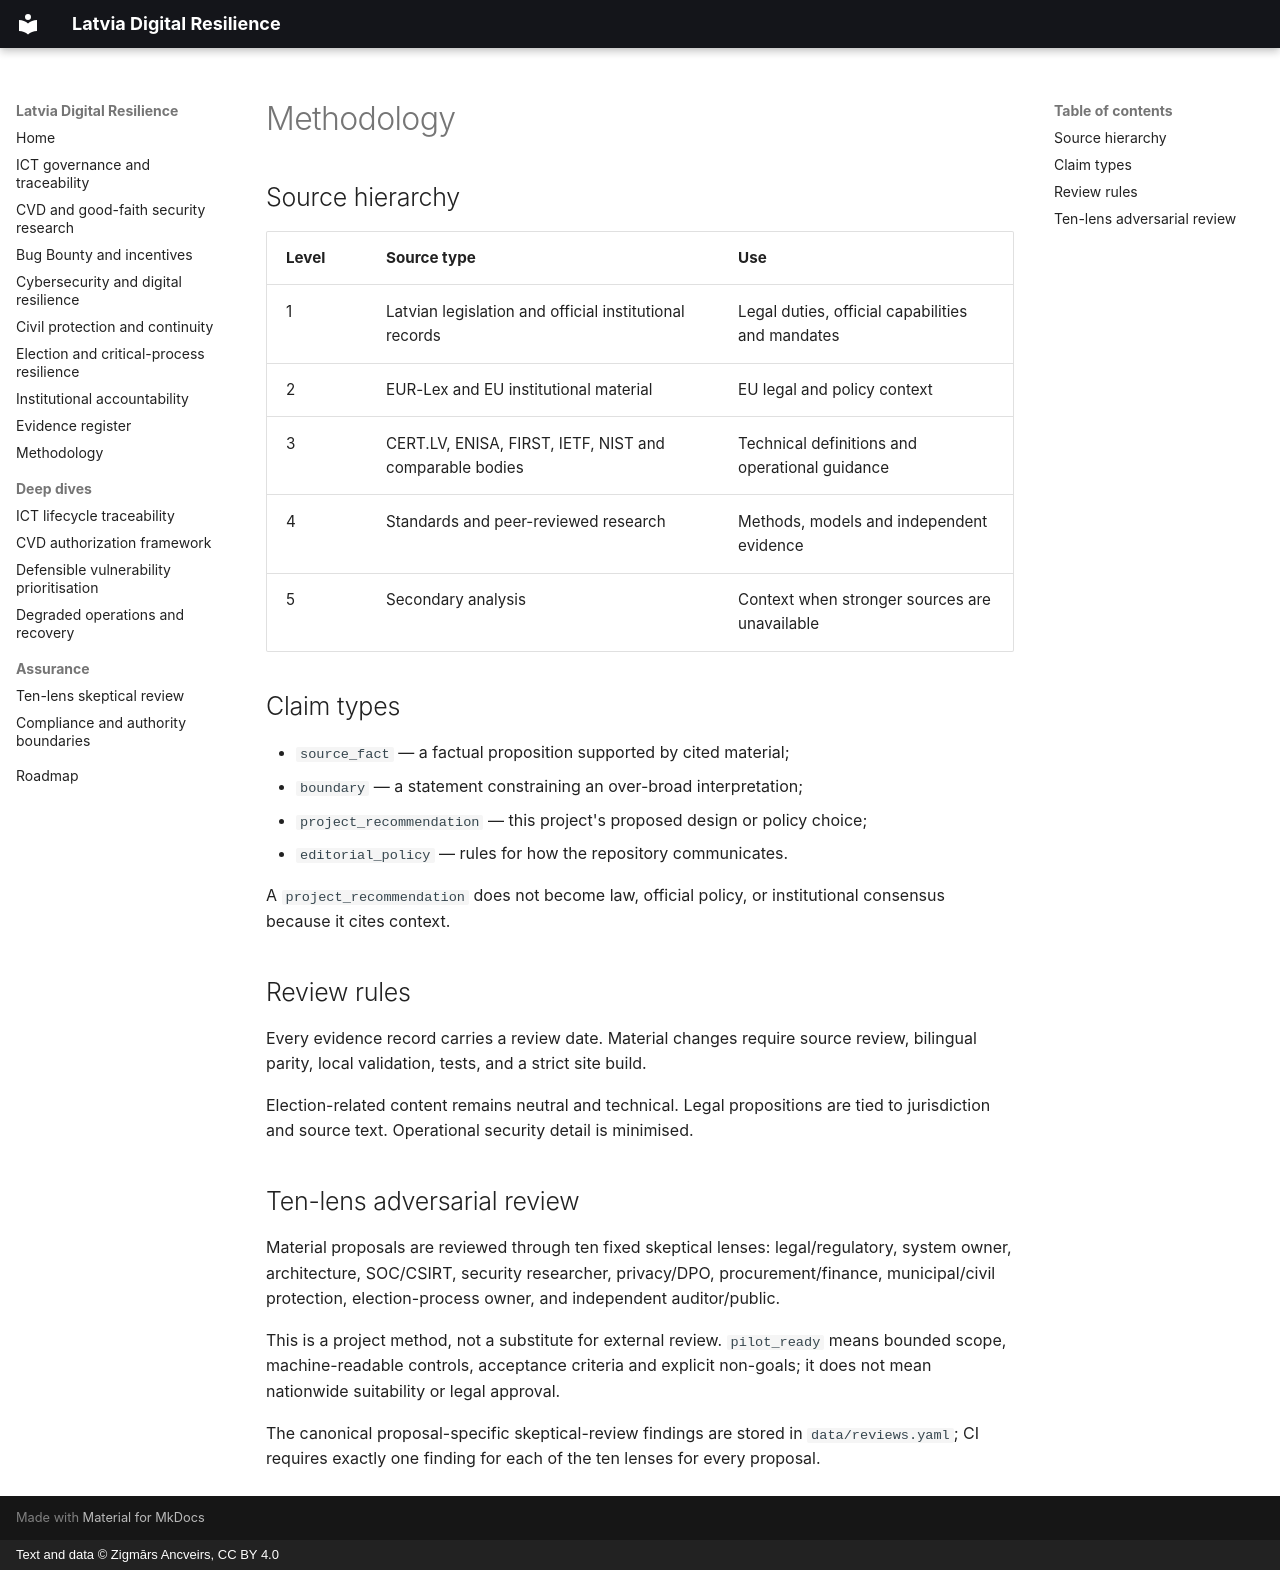

repository: ancveirs-lv/latvia-digital-resilience · page: en/methodology/index.html · generator: mkdocs · copyright: Text and data © Zigmārs Ancveirs, CC BY 4.0

---
title: Methodology
description: Source hierarchy, claim types, legal and political neutrality boundaries, bilingual parity and change-control rules.
---

# Methodology

## Source hierarchy

| Level | Source type | Use |
|---|---|---|
| 1 | Latvian legislation and official institutional records | Legal duties, official capabilities and mandates |
| 2 | EUR-Lex and EU institutional material | EU legal and policy context |
| 3 | CERT.LV, ENISA, FIRST, IETF, NIST and comparable bodies | Technical definitions and operational guidance |
| 4 | Standards and peer-reviewed research | Methods, models and independent evidence |
| 5 | Secondary analysis | Context when stronger sources are unavailable |

## Claim types

- `source_fact` — a factual proposition supported by cited material;
- `boundary` — a statement constraining an over-broad interpretation;
- `project_recommendation` — this project's proposed design or policy choice;
- `editorial_policy` — rules for how the repository communicates.

A `project_recommendation` does not become law, official policy, or institutional consensus because it cites context.

## Review rules

Every evidence record carries a review date. Material changes require source review, bilingual parity, local validation, tests, and a strict site build.

Election-related content remains neutral and technical. Legal propositions are tied to jurisdiction and source text. Operational security detail is minimised.

## Ten-lens adversarial review

Material proposals are reviewed through ten fixed skeptical lenses: legal/regulatory, system owner, architecture, SOC/CSIRT, security researcher, privacy/DPO, procurement/finance, municipal/civil protection, election-process owner, and independent auditor/public.

This is a project method, not a substitute for external review. `pilot_ready` means bounded scope, machine-readable controls, acceptance criteria and explicit non-goals; it does not mean nationwide suitability or legal approval.

The canonical proposal-specific skeptical-review findings are stored in `data/reviews.yaml`; CI requires exactly one finding for each of the ten lenses for every proposal.
